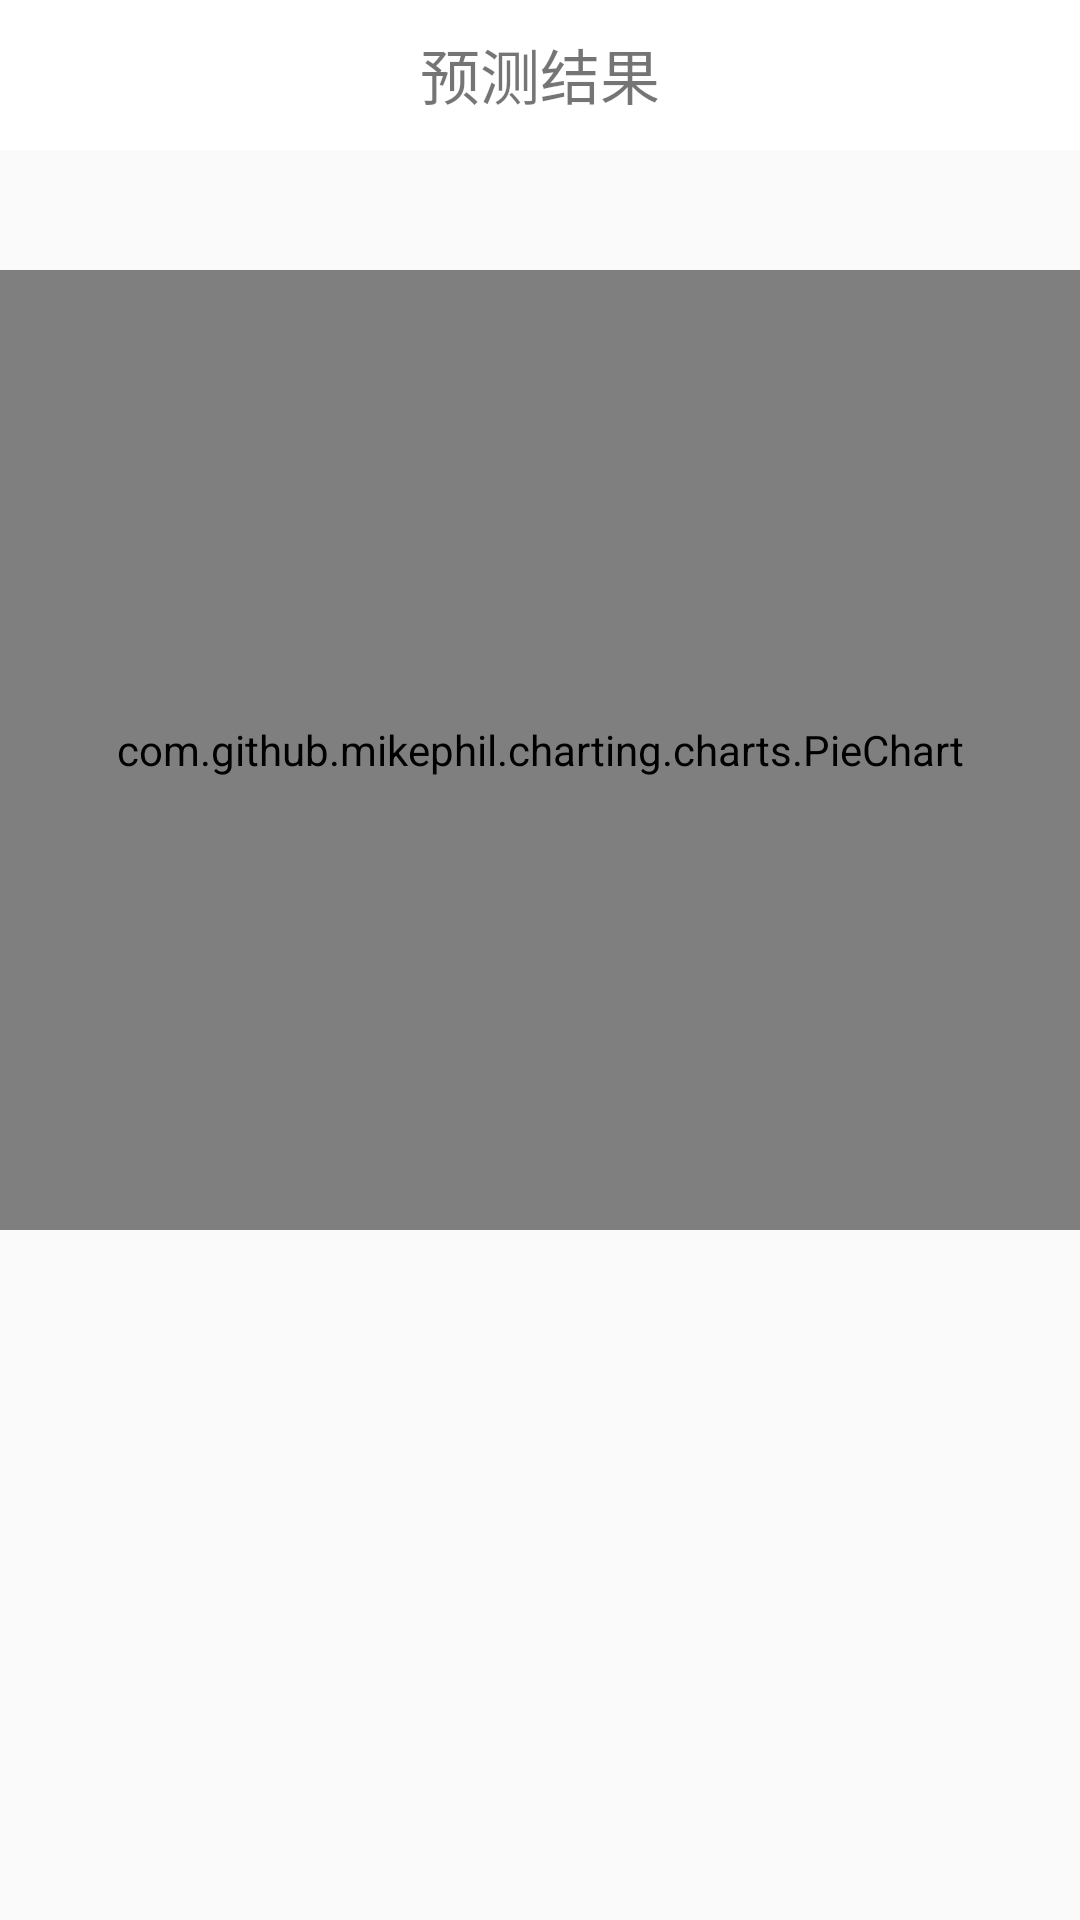

Layout XML and referenced resources for this Android screen:
<!-- AndroidManifest.xml: application theme AppTheme -->
<!-- res/layout/activity_result.xml -->
<?xml version="1.0" encoding="utf-8"?>
<LinearLayout xmlns:android="http://schemas.android.com/apk/res/android"
    android:orientation="vertical" android:layout_width="match_parent"
    android:layout_height="match_parent">
    <RelativeLayout
        android:layout_width="match_parent"
        android:layout_height="50dp"
        android:background="#ffffff" >

        <TextView
            android:layout_width="wrap_content"
            android:layout_height="wrap_content"
            android:layout_centerInParent="true"
            android:text="预测结果"
            android:textSize="20sp" />
    </RelativeLayout>
   <TextView
    android:id="@+id/result"
    android:layout_width="fill_parent"
    android:layout_height="40dip" />
    <com.github.mikephil.charting.charts.PieChart
        android:id="@+id/spread_pie_chart"
        android:layout_width="match_parent"
        android:layout_height="320dip" />
</LinearLayout>
<!-- resources referenced by this layout -->
<resources>
  <style name="AppTheme" parent="Theme.AppCompat.Light.NoActionBar">
          
          <item name="android:height">30dp</item>
          <item name="android:layout_height">20dp</item>
          <item name="android:windowNoTitle">true</item>
      </style>
</resources>
